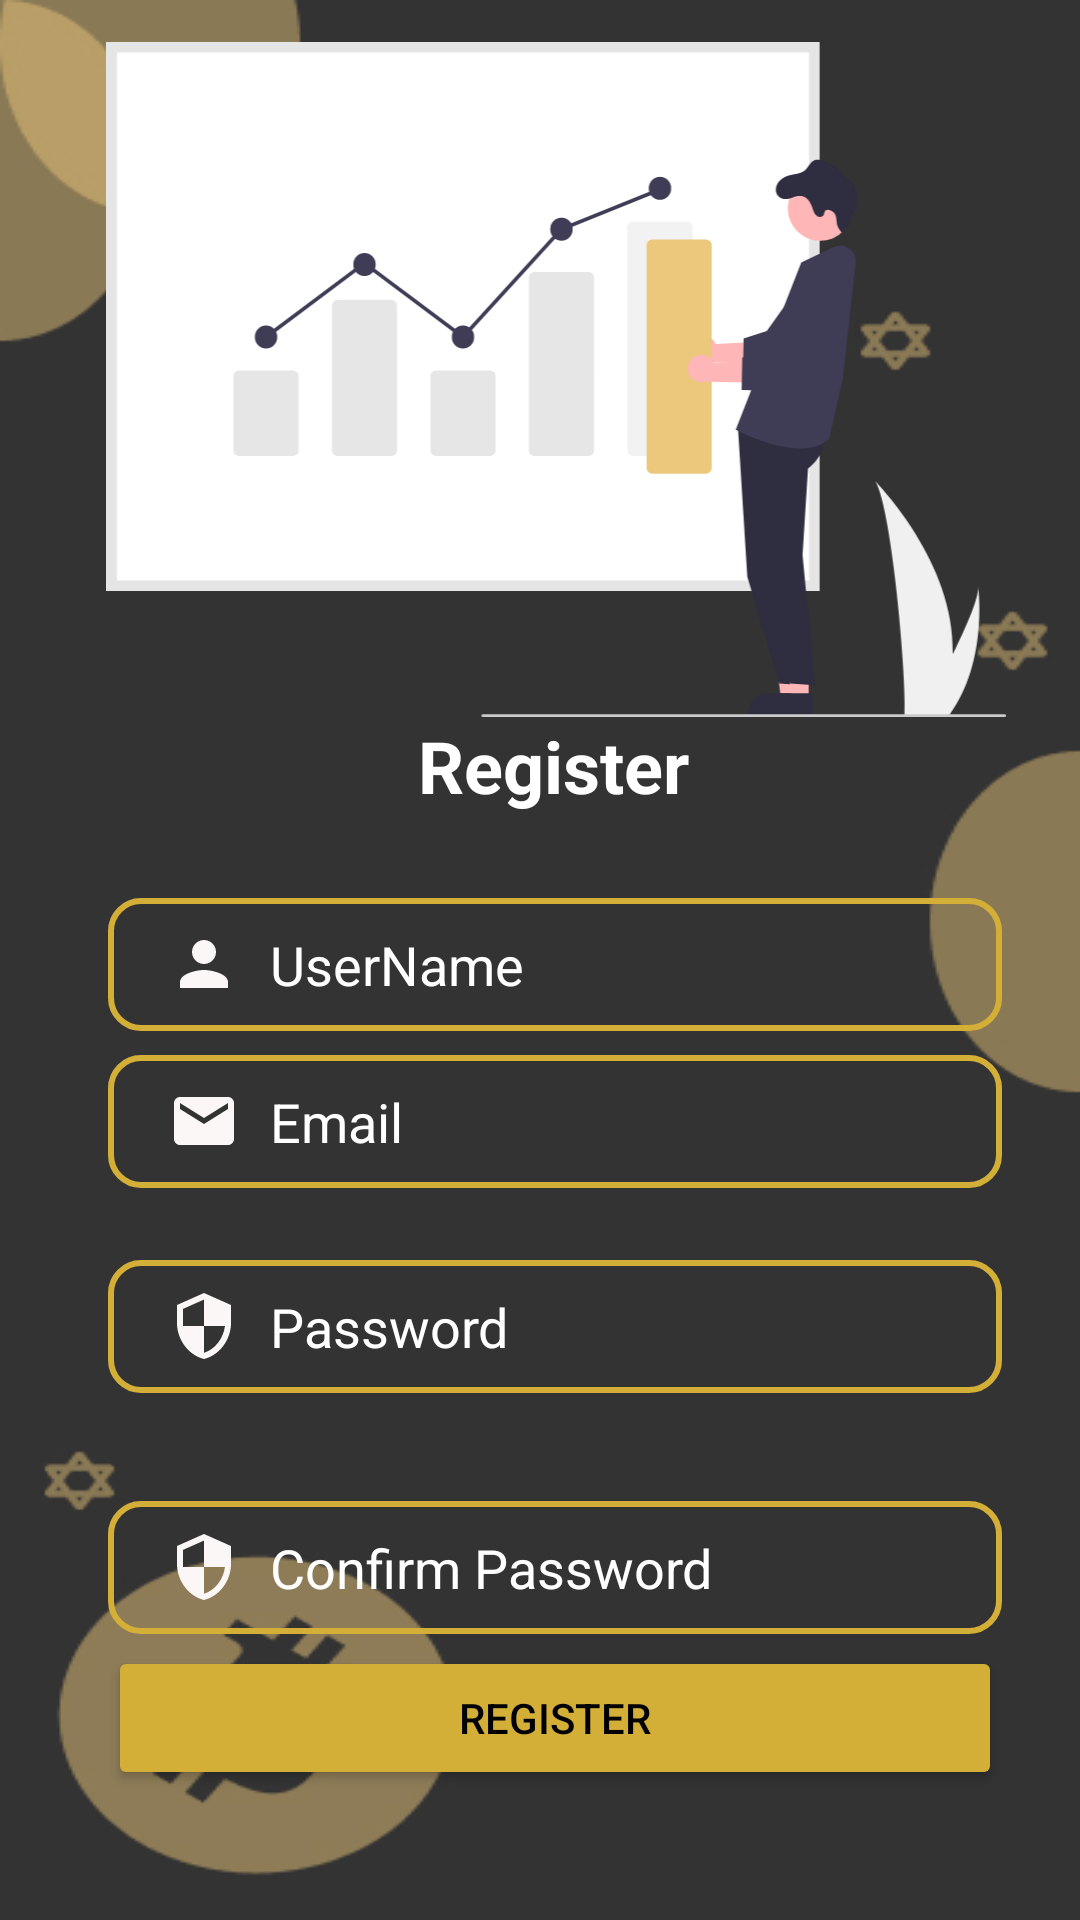

Here is an Android app screen rendered from its layout file. Give the layout XML and the strings, colors and styles it references.
<!-- AndroidManifest.xml: application theme Theme.CryptoAnalysis -->
<!-- res/layout/activity_register.xml -->
<?xml version="1.0" encoding="utf-8"?>
<androidx.constraintlayout.widget.ConstraintLayout xmlns:android="http://schemas.android.com/apk/res/android"
    xmlns:app="http://schemas.android.com/apk/res-auto"
    xmlns:tools="http://schemas.android.com/tools"
    android:layout_width="match_parent"
    android:layout_height="match_parent"
    android:background="@drawable/background"
    android:paddingLeft="20dp"
    android:paddingTop="10dp"
    android:paddingRight="10dp"
    android:paddingBottom="10dp"
    tools:context=".ui.view.RegisterActivity">

    <EditText
        android:id="@+id/name"
        android:layout_width="0dp"
        android:layout_height="wrap_content"
        android:layout_marginStart="16dp"
        android:layout_marginTop="28dp"
        android:layout_marginEnd="16dp"
        android:background="@drawable/input_bg"
        android:drawableLeft="@drawable/ic_baseline_person_24"
        android:drawablePadding="10dp"
        android:ems="10"
        android:hint="UserName"
        android:inputType="textPersonName"
        android:paddingLeft="20dp"
        android:paddingTop="10dp"
        android:paddingRight="10dp"
        android:paddingBottom="10dp"
        android:textColor="@color/white"
        android:textColorHint="@color/white"
        app:layout_constraintEnd_toEndOf="parent"
        app:layout_constraintHorizontal_bias="0.666"
        app:layout_constraintStart_toStartOf="parent"
        app:layout_constraintTop_toBottomOf="@+id/logo" />

    <EditText
        android:id="@+id/confirmpassword"
        android:layout_width="0dp"
        android:layout_height="wrap_content"
        android:layout_marginTop="36dp"
        android:background="@drawable/input_bg"
        android:drawableLeft="@drawable/ic_baseline_security_24"
        android:drawablePadding="10dp"
        android:ems="10"
        android:hint="Confirm Password"
        android:inputType="textPersonName"
        android:paddingLeft="20dp"
        android:paddingTop="10dp"
        android:paddingRight="10dp"
        android:paddingBottom="10dp"
        android:textColor="@color/white"
        android:textColorHint="@color/white"
        android:textColorLink="@color/white"
        app:layout_constraintEnd_toEndOf="@+id/password"
        app:layout_constraintHorizontal_bias="0.0"
        app:layout_constraintStart_toStartOf="@+id/password"
        app:layout_constraintTop_toBottomOf="@+id/password" />

    <EditText
        android:id="@+id/email"
        android:layout_width="0dp"
        android:layout_height="wrap_content"
        android:layout_marginTop="8dp"
        android:background="@drawable/input_bg"
        android:drawableLeft="@drawable/ic_baseline_email_24"
        android:drawablePadding="10dp"
        android:ems="10"
        android:hint="Email"
        android:inputType="textPersonName"
        android:paddingLeft="20dp"
        android:paddingTop="10dp"
        android:paddingRight="10dp"
        android:paddingBottom="10dp"
        android:textColor="@color/white"
        android:textColorHint="@color/white"
        app:layout_constraintEnd_toEndOf="@+id/name"
        app:layout_constraintHorizontal_bias="0.0"
        app:layout_constraintStart_toStartOf="@+id/name"
        app:layout_constraintTop_toBottomOf="@+id/name" />

    <TextView
        android:id="@+id/alreadyhaveaccount"
        android:layout_width="wrap_content"
        android:layout_height="wrap_content"
        android:layout_marginTop="40dp"
        android:text="Already Have An Account?"
        android:textColor="@color/white"
        android:textSize="16sp"
        android:textStyle="bold"
        app:layout_constraintEnd_toEndOf="@+id/btnRegister"
        app:layout_constraintHorizontal_bias="0.503"
        app:layout_constraintStart_toStartOf="@+id/btnRegister"
        app:layout_constraintTop_toBottomOf="@+id/btnRegister" />

    <EditText
        android:id="@+id/password"
        android:layout_width="0dp"
        android:layout_height="wrap_content"
        android:layout_marginTop="24dp"
        android:background="@drawable/input_bg"
        android:drawableLeft="@drawable/ic_baseline_security_24"
        android:drawablePadding="10dp"
        android:ems="10"
        android:hint="Password"
        android:inputType="textPersonName"
        android:paddingLeft="20dp"
        android:paddingTop="10dp"
        android:paddingRight="10dp"
        android:paddingBottom="10dp"
        android:textColor="@color/white"
        android:textColorHint="@color/white"
        app:layout_constraintEnd_toEndOf="@+id/email"
        app:layout_constraintHorizontal_bias="0.0"
        app:layout_constraintStart_toStartOf="@+id/email"
        app:layout_constraintTop_toBottomOf="@+id/email" />

    <TextView
        android:id="@+id/logo"
        android:layout_width="wrap_content"
        android:layout_height="wrap_content"
        android:text="Register"
        android:textColor="@color/white"
        android:textSize="24sp"
        android:textStyle="bold"
        app:layout_constraintEnd_toEndOf="parent"
        app:layout_constraintHorizontal_bias="0.498"
        app:layout_constraintStart_toStartOf="parent"
        app:layout_constraintTop_toBottomOf="@+id/imageView3" />

    <Button
        android:id="@+id/btnRegister"
        android:layout_width="0dp"
        android:layout_height="wrap_content"
        android:layout_marginTop="4dp"
        android:backgroundTint="@color/gold"
        android:text="Register"
        android:textColor="@color/black"
        app:layout_constraintEnd_toEndOf="@+id/confirmpassword"
        app:layout_constraintHorizontal_bias="0.0"
        app:layout_constraintStart_toStartOf="@+id/confirmpassword"
        app:layout_constraintTop_toBottomOf="@+id/confirmpassword" />

    <ImageView
        android:id="@+id/imageView3"
        android:layout_width="346dp"
        android:layout_height="225dp"
        android:layout_marginTop="4dp"
        app:layout_constraintEnd_toEndOf="parent"
        app:layout_constraintStart_toStartOf="parent"
        app:layout_constraintTop_toTopOf="parent"
        app:srcCompat="@drawable/undraw_data_report_re_p4so" />

</androidx.constraintlayout.widget.ConstraintLayout>
<!-- resources referenced by this layout -->
<resources>
  <color name="black">#FF000000</color>
  <color name="gold">#D4AF37</color>
  <color name="white">#FFFFFFFF</color>
  <!-- drawable background: jpg bitmap (drawable, 35167 bytes) -->
  <!-- drawable ic_baseline_email_24 (drawable) -->
  <vector android:height="24dp" android:tint="#FCF7F7"
      android:viewportHeight="24" android:viewportWidth="24"
      android:width="24dp" xmlns:android="http://schemas.android.com/apk/res/android">
      <path android:fillColor="@android:color/white" android:pathData="M20,4L4,4c-1.1,0 -1.99,0.9 -1.99,2L2,18c0,1.1 0.9,2 2,2h16c1.1,0 2,-0.9 2,-2L22,6c0,-1.1 -0.9,-2 -2,-2zM20,8l-8,5 -8,-5L4,6l8,5 8,-5v2z"/>
  </vector>
  <!-- drawable ic_baseline_person_24 (drawable) -->
  <vector android:height="24dp" android:tint="#FCF7F7"
      android:viewportHeight="24" android:viewportWidth="24"
      android:width="24dp" xmlns:android="http://schemas.android.com/apk/res/android">
      <path android:fillColor="@android:color/white" android:pathData="M12,12c2.21,0 4,-1.79 4,-4s-1.79,-4 -4,-4 -4,1.79 -4,4 1.79,4 4,4zM12,14c-2.67,0 -8,1.34 -8,4v2h16v-2c0,-2.66 -5.33,-4 -8,-4z"/>
  </vector>
  <!-- drawable ic_baseline_security_24 (drawable) -->
  <vector android:height="24dp" android:tint="#FCF7F7"
      android:viewportHeight="24" android:viewportWidth="24"
      android:width="24dp" xmlns:android="http://schemas.android.com/apk/res/android">
      <path android:fillColor="@android:color/white" android:pathData="M12,1L3,5v6c0,5.55 3.84,10.74 9,12 5.16,-1.26 9,-6.45 9,-12L21,5l-9,-4zM12,11.99h7c-0.53,4.12 -3.28,7.79 -7,8.94L12,12L5,12L5,6.3l7,-3.11v8.8z"/>
  </vector>
  <!-- drawable input_bg (drawable) -->
  <?xml version="1.0" encoding="utf-8"?>
  <shape xmlns:android="http://schemas.android.com/apk/res/android">
  
      <stroke android:color="@color/gold" android:width="2dp"/>
      <corners android:radius="10dp"/>
  </shape>
  <!-- drawable undraw_data_report_re_p4so: vector/xml drawable (drawable, 6386 chars, omitted) -->
  <style name="Theme.CryptoAnalysis" parent="Theme.MaterialComponents.DayNight.DarkActionBar">
          
  
          <item name="colorPrimary">@color/blackvariant</item>
  
          <item name="colorPrimaryVariant">@color/coinglod</item>
          <item name="colorOnPrimary">@color/white</item>
          
          <item name="colorSecondary">@color/teal_200</item>
  
          <item name="colorOnSecondary">@color/black</item>
          
          <item name="android:statusBarColor" tools:targetApi="l">?attr/colorPrimaryVariant</item>
          
      </style>
  <color name="blackvariant">#605D57</color>
  <color name="coinglod">#ECC87C</color>
  <color name="teal_200">#FF03DAC5</color>
</resources>
